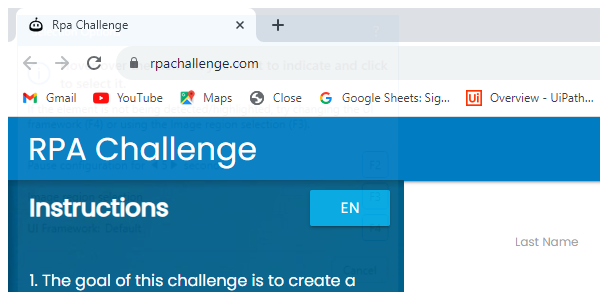
Task: Robotic Enterprise Framework for implementation of weather data bot for record updation
Workflow: Process

Step 1: Attach Browser-RPA Challenge in window 'Rpa Challenge' (chrome.exe)

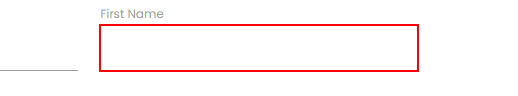
Step 2: type "[in_TransactionItem("First Name").ToString]" into the text box

Step 3: Find Element-First Name on the label 'First Name' (no picture)

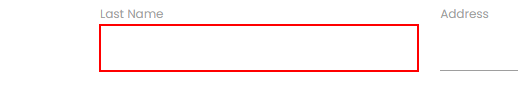
Step 4: type "[in_TransactionItem("Last Name").ToString]" into the text box

Step 5: Find Element-Last Name on the label 'Last Name' (no picture)

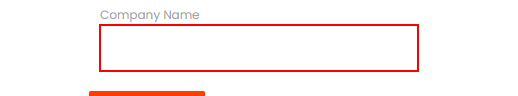
Step 6: type "[in_TransactionItem("Company Name").ToString]" into the text box

Step 7: Find Element-Company Name on the label 'Company Name' (no picture)

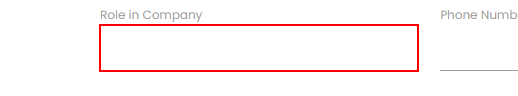
Step 8: type "[in_TransactionItem("Role in Company").ToString]" into the text box

Step 9: Find Element-Role in Company on the label 'Role in Company' (no picture)

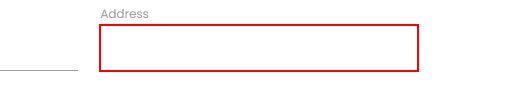
Step 10: type "[in_TransactionItem("Address").ToString]" into the text box

Step 11: Find Element-Address on the label 'Address' (no picture)

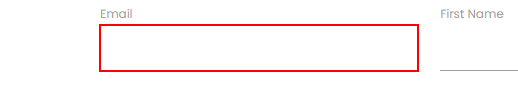
Step 12: type "[in_TransactionItem("Email").ToString]" into the text box

Step 13: Find Element-Email on the label 'Email' (no picture)

Step 14: type "[in_TransactionItem("Phone Number").ToString]" into the text box (no picture)

Step 15: Find Element-Phone Number on the label 'Phone Number' (no picture)

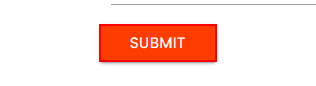
Step 16: click on the text box 'Submit'